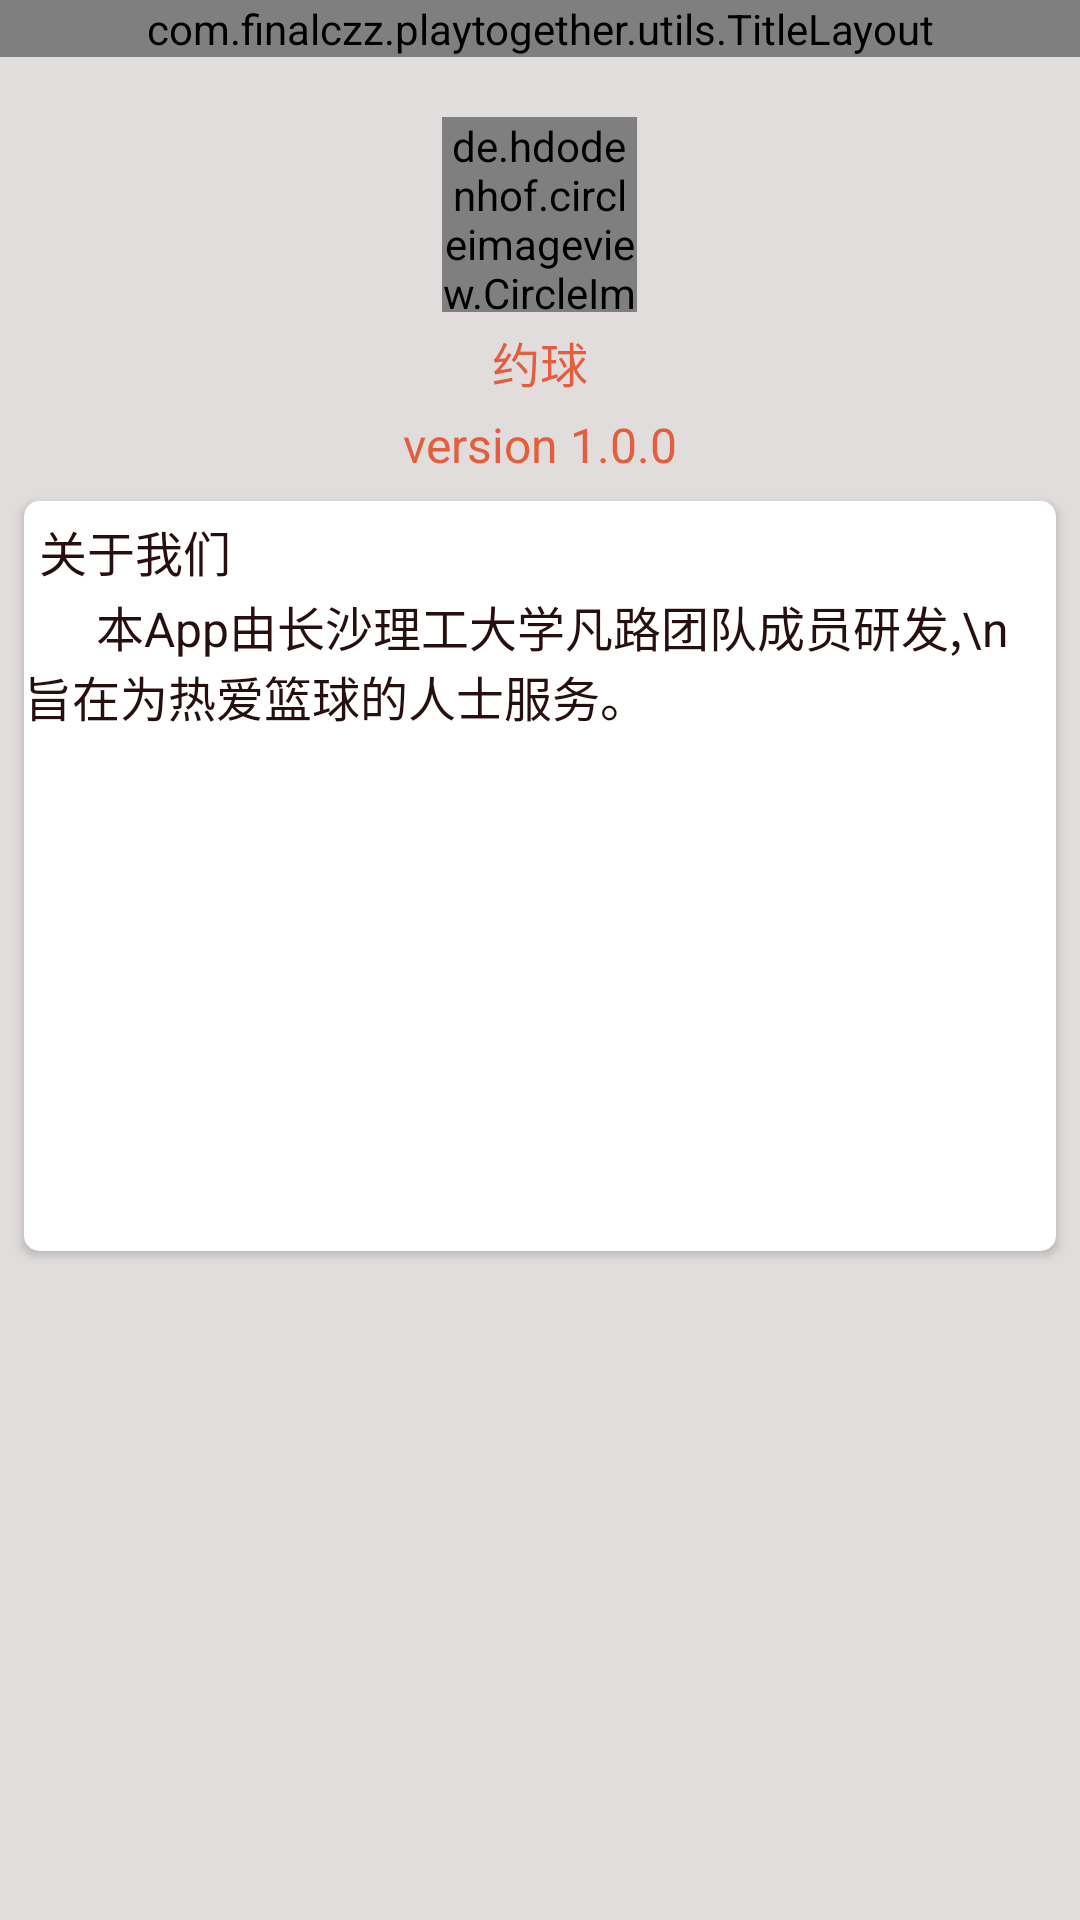

This screen was rendered from an Android layout file. Write that file and the resources it references.
<!-- AndroidManifest.xml: application theme AppTheme -->
<!-- res/layout/activity_about.xml -->
<?xml version="1.0" encoding="utf-8"?>
<LinearLayout xmlns:android="http://schemas.android.com/apk/res/android"
    xmlns:tools="http://schemas.android.com/tools"
    xmlns:app="http://schemas.android.com/apk/res-auto"
    android:orientation="vertical"
    android:id="@+id/activity_about"
    android:layout_width="match_parent"
    android:layout_height="match_parent"
    android:background="#e2dddd">

    <com.finalczz.playtogether.utils.TitleLayout
        android:layout_width="match_parent"
        android:layout_height="wrap_content">

    </com.finalczz.playtogether.utils.TitleLayout>

    <de.hdodenhof.circleimageview.CircleImageView
        android:layout_marginTop="20dp"
        android:layout_gravity="center_horizontal"
        android:src="@mipmap/splash_ball"
        android:layout_width="65dp"
        android:layout_height="65dp"
        />

    <TextView
        android:layout_marginTop="5dp"
        android:layout_width="wrap_content"
        android:layout_height="wrap_content"
        android:text="约球"
        android:textSize="16dp"
        android:layout_gravity="center"
        android:textColor="@color/colorAccent"
        />

    <TextView
        android:layout_marginTop="5dp"
        android:layout_width="wrap_content"
        android:layout_height="wrap_content"
        android:text="version 1.0.0"
        android:textSize="16dp"
        android:layout_gravity="center"
        android:textColor="@color/colorAccent"
        />
    <android.support.v7.widget.CardView
        app:cardCornerRadius="5dp"
        android:layout_margin="8dp"
        android:layout_width="match_parent"
        android:layout_height="250dp">
        <TextView
            android:layout_width="match_parent"
            android:layout_height="wrap_content"
            android:layout_margin="5dp"
            android:text="关于我们"
            android:textSize="16dp"
            android:textColor="@color/text_usually"
            />

        <TextView
            android:layout_marginTop="30dp"
            android:layout_width="match_parent"
            android:layout_height="wrap_content"
            android:text="      本App由长沙理工大学凡路团队成员研发,\n旨在为热爱篮球的人士服务。"
            android:textSize="16dp"
            android:textColor="@color/text_usually"
            />
    </android.support.v7.widget.CardView>

</LinearLayout>
<!-- resources referenced by this layout -->
<resources>
  <color name="colorAccent">#e25e3f</color>
  <color name="text_usually">#260f0f</color>
  <!-- mipmap splash_ball: png bitmap (mipmap-xhdpi, 7418 bytes) -->
  <style name="AppTheme" parent="Theme.AppCompat.Light.NoActionBar">
          
          <item name="colorPrimary">@color/colorPrimary</item>
          <item name="colorPrimaryDark">@color/colorPrimaryDark</item>
          <item name="colorAccent">@color/colorAccent</item>
  
          <item name="colorControlNormal">@color/colorText</item>
          <item name="colorControlActivated">@color/colorText</item>
      </style>
  <color name="colorPrimary">#e25e3f</color>
  <color name="colorPrimaryDark">#e25e3f</color>
  <color name="colorText">#ffffff</color>
</resources>
